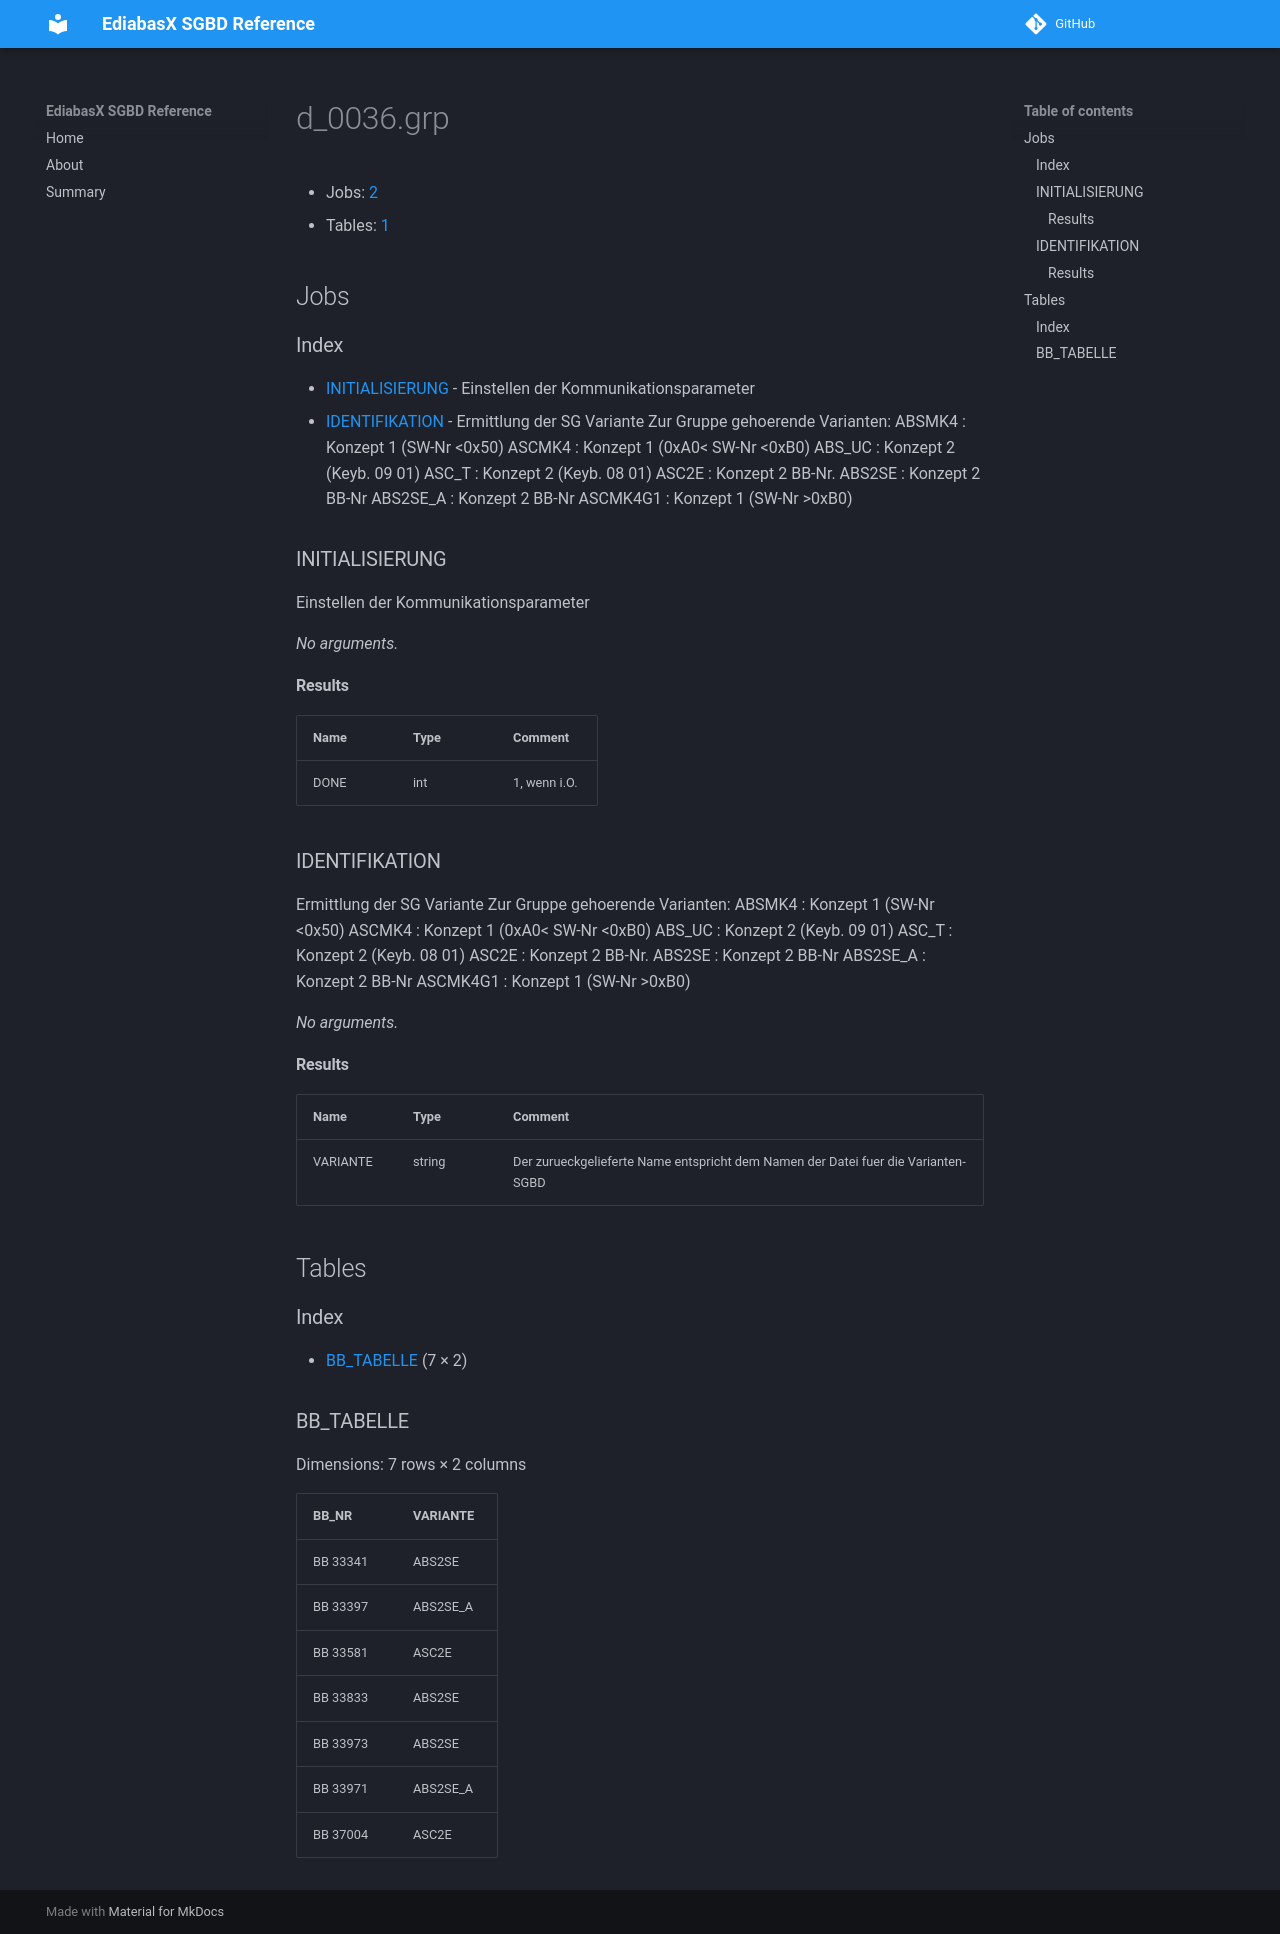

repository: emdzej/ediabasx-docs-sgbd · page: sgbd/d_0036/index.html · generator: mkdocs

# d_0036.grp

- Jobs: [2](#jobs)
- Tables: [1](#tables)

## Jobs

### Index

- [INITIALISIERUNG](#job-initialisierung) - Einstellen der Kommunikationsparameter
- [IDENTIFIKATION](#job-identifikation) - Ermittlung der SG Variante Zur Gruppe gehoerende Varianten: ABSMK4   : Konzept 1 (SW-Nr &lt;0x50) ASCMK4   : Konzept 1 (0xA0&lt; SW-Nr &lt;0xB0) ABS_UC   : Konzept 2 (Keyb. 09 01) ASC_T    : Konzept 2 (Keyb. 08 01) ASC2E    : Konzept 2 BB-Nr. ABS2SE   : Konzept 2 BB-Nr ABS2SE_A : Konzept 2 BB-Nr ASCMK4G1 : Konzept 1 (SW-Nr &gt;0xB0)

<a id="job-initialisierung"></a>
### INITIALISIERUNG

Einstellen der Kommunikationsparameter

_No arguments._

#### Results

| Name | Type | Comment |
| --- | --- | --- |
| DONE | int | 1, wenn i.O. |

<a id="job-identifikation"></a>
### IDENTIFIKATION

Ermittlung der SG Variante Zur Gruppe gehoerende Varianten: ABSMK4   : Konzept 1 (SW-Nr &lt;0x50) ASCMK4   : Konzept 1 (0xA0&lt; SW-Nr &lt;0xB0) ABS_UC   : Konzept 2 (Keyb. 09 01) ASC_T    : Konzept 2 (Keyb. 08 01) ASC2E    : Konzept 2 BB-Nr. ABS2SE   : Konzept 2 BB-Nr ABS2SE_A : Konzept 2 BB-Nr ASCMK4G1 : Konzept 1 (SW-Nr &gt;0xB0)

_No arguments._

#### Results

| Name | Type | Comment |
| --- | --- | --- |
| VARIANTE | string | Der zurueckgelieferte Name entspricht dem Namen der Datei fuer die Varianten-SGBD |

## Tables

### Index

- [BB_TABELLE](#table-bb-tabelle) (7 × 2)

<a id="table-bb-tabelle"></a>
### BB_TABELLE

Dimensions: 7 rows × 2 columns

| BB_NR | VARIANTE |
| --- | --- |
| BB 33341 | ABS2SE |
| BB 33397 | ABS2SE_A |
| BB 33581 | ASC2E |
| BB 33833 | ABS2SE |
| BB 33973 | ABS2SE |
| BB 33971 | ABS2SE_A |
| BB 37004 | ASC2E |
